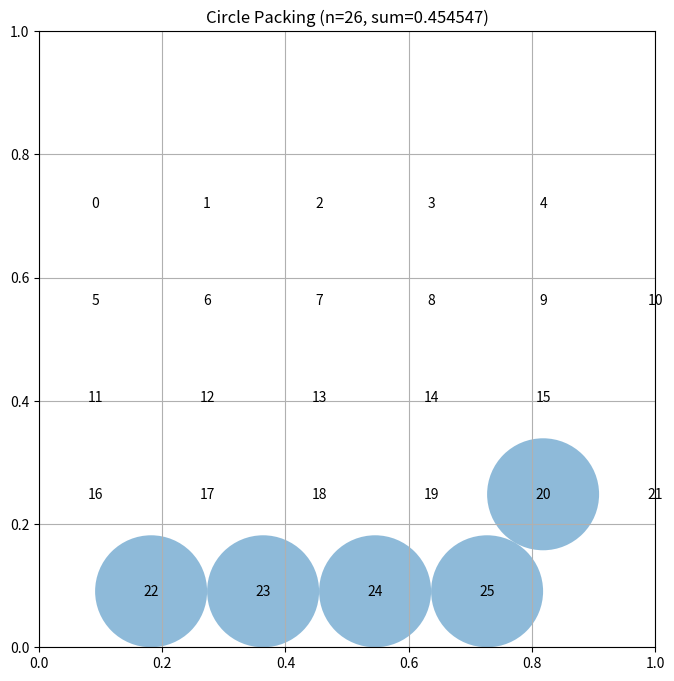

Reproduce this figure in Python.
# EVOLVE-BLOCK-START
"""Constructor-based circle packing for n=26 circles"""
import numpy as np


def construct_packing():
    """
    Construct a specific arrangement of 26 circles in a unit square
    that attempts to maximize the sum of their radii.

    Returns:
        Tuple of (centers, radii, sum_of_radii)
        centers: np.array of shape (26, 2) with (x, y) coordinates
        radii: np.array of shape (26) with radius of each circle
        sum_of_radii: Sum of all radii
    """
    # Initialize arrays for 26 circles
    n = 26
    centers = np.zeros((n, 2))

    # Hexagonal (staggered) row layout: rows with counts 5,6,5,6,4 = 26
    # Rows are vertically spaced by s; circles within a row are spaced by 2r.
    # Staggered rows are offset horizontally by r (half the in-row spacing).
    rows = [5, 6, 5, 6, 4]
    r = 1.0 / 11.0          # in-row spacing = 2r, edge margin r
    s = np.sqrt(3.0) * r    # hexagonal row spacing

    idx = 0
    total_rows = len(rows)
    for row_i, count in enumerate(rows):
        # vertical position: center rows within [r, 1-r]
        y = r + (total_rows - 1 - row_i) * s
        # horizontal offset: stagger every other row
        offset = r if row_i % 2 == 0 else 0.0
        # horizontal positions centered in the square
        start = offset + (1.0 - (2 * count * r + offset)) / 2.0 if count < 6 else r
        for j in range(count):
            x = start + j * 2 * r
            centers[idx] = [x, y]
            idx += 1

    # Ensure all centers are strictly inside the square
    centers = np.clip(centers, 1e-6, 1.0 - 1e-6)

    # Compute maximum valid radii for this configuration
    radii = compute_max_radii(centers)

    # Calculate the sum of radii
    sum_radii = np.sum(radii)

    return centers, radii, sum_radii


def compute_max_radii(centers):
    """
    Compute the maximum possible radii for each circle position
    such that they don't overlap and stay within the unit square.

    Args:
        centers: np.array of shape (n, 2) with (x, y) coordinates

    Returns:
        np.array of shape (n) with radius of each circle
    """
    n = centers.shape[0]

    # Upper bound from walls
    radii = np.minimum(
        np.minimum(centers[:, 0], 1.0 - centers[:, 0]),
        np.minimum(centers[:, 1], 1.0 - centers[:, 1]),
    )

    # Pairwise distance matrix
    diff = centers[:, None, :] - centers[None, :, :]
    dist = np.sqrt(np.sum(diff ** 2, axis=-1))
    np.fill_diagonal(dist, np.inf)

    # Iterative water-filling: shrink radii until all pairwise
    # constraints r_i + r_j <= d_ij and wall constraints hold.
    for _ in range(200):
        # For each circle, the largest allowed radius given the others:
        # r_i <= min_j (d_ij - r_j)
        for i in range(n):
            allowed = dist[i] - radii
            cap = np.min(allowed)
            if cap < radii[i]:
                radii[i] = cap
        radii = np.maximum(radii, 0.0)
        if np.min(np.min(dist - radii[:, None] - radii[None, :], axis=1)) >= -1e-12:
            break

    return radii


# EVOLVE-BLOCK-END


# This part remains fixed (not evolved)
def run_packing():
    """Run the circle packing constructor for n=26"""
    centers, radii, sum_radii = construct_packing()
    return centers, radii, sum_radii


def visualize(centers, radii):
    """
    Visualize the circle packing

    Args:
        centers: np.array of shape (n, 2) with (x, y) coordinates
        radii: np.array of shape (n) with radius of each circle
    """
    import matplotlib.pyplot as plt
    from matplotlib.patches import Circle

    fig, ax = plt.subplots(figsize=(8, 8))

    # Draw unit square
    ax.set_xlim(0, 1)
    ax.set_ylim(0, 1)
    ax.set_aspect("equal")
    ax.grid(True)

    # Draw circles
    for i, (center, radius) in enumerate(zip(centers, radii)):
        circle = Circle(center, radius, alpha=0.5)
        ax.add_patch(circle)
        ax.text(center[0], center[1], str(i), ha="center", va="center")

    plt.title(f"Circle Packing (n={len(centers)}, sum={sum(radii):.6f})")
    plt.show()


if __name__ == "__main__":
    centers, radii, sum_radii = run_packing()
    print(f"Sum of radii: {sum_radii}")
    # AlphaEvolve improved this to 2.635

    # Uncomment to visualize:
    visualize(centers, radii)
